Run: headless pygame with SDL's dummy video driver; simulated clock (each Clock.tick advances the game by its frame time, no real sleeping); random seed 0; keys injected as events and as key.get_pressed() state; no mouse input; restart key C tapped at the start of phases 3 and 4.
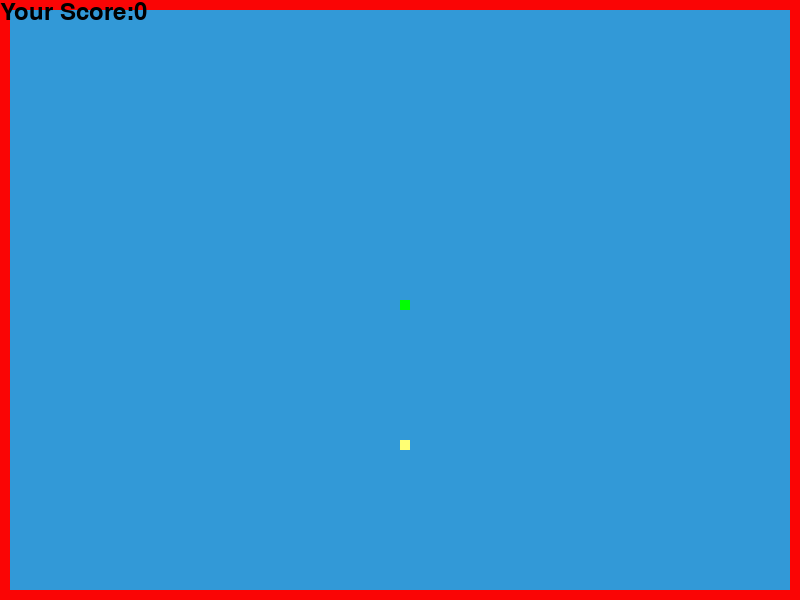
Frame 1 of 4 · flips 1–60 · no input
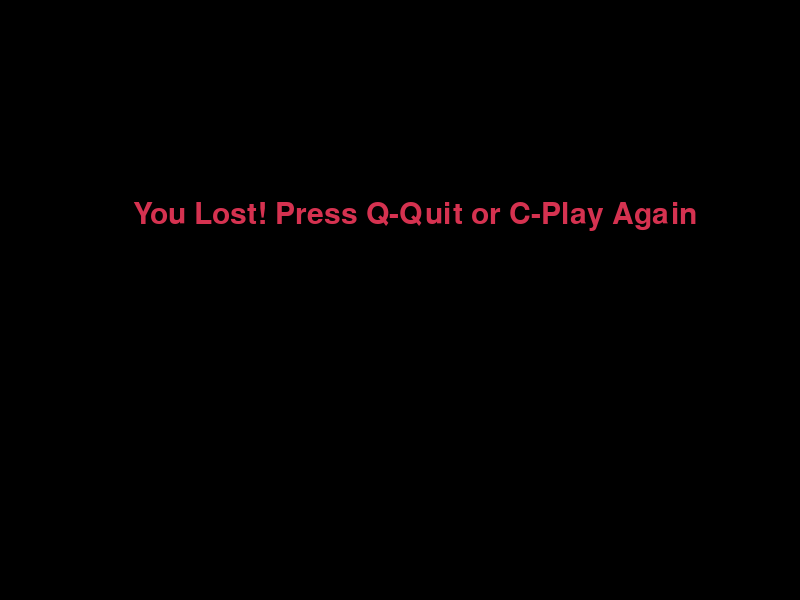
Frame 2 of 4 · flips 61–180 · tapped SPACE, RETURN · held RIGHT (→), D
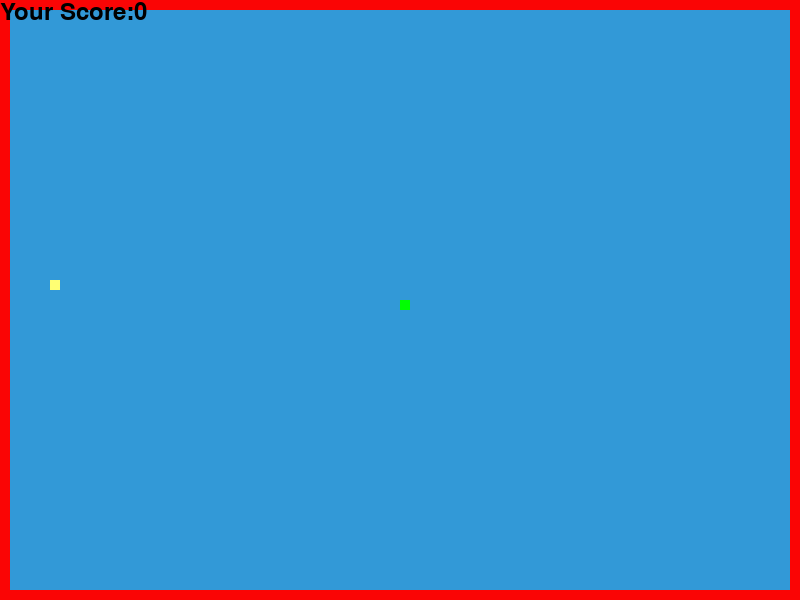
Frame 3 of 4 · flips 181–300 · tapped C · held DOWN (↓), S
Frame 4 of 4 · flips 301–420 · tapped C · held LEFT (←), A, UP (↑), W · screen same as frame 2, image omitted

The pygame program that drew these frames:

import pygame
import time
import random

pygame.init()

# 色の定義
white = (255, 255, 255)
yellow = (255, 255, 115)
black = (0, 0, 0)
red = (213, 50, 80)
green = (0, 255, 0)
blue = (50, 153, 215)
wall_color = (250, 5, 5)  # 赤

# 画面の大きさ
dis_width = 800
dis_height = 600

# 蛇のサイズ
snake_block = 10
initial_speed = 8

wall_thickness = 10

# 画面の設定
dis = pygame.display.set_mode((dis_width, dis_height))
pygame.display.set_caption('Snake Game by usatan')

clock = pygame.time.Clock()

font_style = pygame.font.SysFont(None, 45)
score_font = pygame.font.SysFont(None, 35)

def draw_walls():
    pygame.draw.rect(dis, wall_color, [0, 0, dis_width, snake_block])  # 上の壁
    pygame.draw.rect(dis, wall_color, [0, 0, snake_block, dis_height])  # 左の壁
    pygame.draw.rect(dis, wall_color, [0, dis_height - snake_block, dis_width, snake_block])  # 下の壁
    pygame.draw.rect(dis, wall_color, [dis_width - snake_block, 0, snake_block, dis_height])  # 右の壁

def our_snake(snake_block, snake_List):
    for x in snake_List:
        pygame.draw.rect(dis, green, [x[0], x[1], snake_block, snake_block])

def message(msg, color):
    mesg = font_style.render(msg, True, color)
    dis.blit(mesg, [dis_width / 6, dis_height / 3])

def your_score(score):
    value = score_font.render('Your Score:'+ str(score),True,black)
    dis.blit(value,[0,0])

def generate_food_position():
    return (
        round(random.randrange(wall_thickness,dis_width - wall_thickness - snake_block)/10.0) * 10.0,
        round(random.randrange(wall_thickness, dis_height - wall_thickness - snake_block) / 10.0) * 10.0,
    )
def gameLoop():
    game_over = False
    game_close = False

    x1 = dis_width / 2
    y1 = dis_height / 2

    x1_change = 0
    y1_change = 0

    snake_List = []
    Length_of_snake = 1

    foodx, foody = generate_food_position()

    snake_speed = initial_speed
    score = 0
    while not game_over:

        while game_close:
            dis.fill((0,0,0))
            message("You Lost! Press Q-Quit or C-Play Again", red)
            pygame.display.update()

            for event in pygame.event.get():
                if event.type == pygame.KEYDOWN:
                    if event.key == pygame.K_q:
                        game_over = True
                        game_close = False
                    if event.key == pygame.K_c:
                        gameLoop()

        for event in pygame.event.get():
            if event.type == pygame.QUIT:
                game_over = True
            if event.type == pygame.KEYDOWN:
                if event.key == pygame.K_LEFT:
                    x1_change = -snake_block
                    y1_change = 0
                elif event.key == pygame.K_RIGHT:
                    x1_change = snake_block
                    y1_change = 0
                elif event.key == pygame.K_UP:
                    y1_change = -snake_block
                    x1_change = 0
                elif event.key == pygame.K_DOWN:
                    y1_change = snake_block
                    x1_change = 0

        if (x1 >= dis_width - wall_thickness - snake_block or x1 < wall_thickness or
                y1 >= dis_height - wall_thickness - snake_block or y1 < wall_thickness):
            game_close = True
        x1 += x1_change
        y1 += y1_change
        dis.fill(blue)
        draw_walls()
        pygame.draw.rect(dis, yellow, [foodx, foody, snake_block, snake_block])
        snake_Head = []
        snake_Head.append(x1)
        snake_Head.append(y1)
        snake_List.append(snake_Head)
        if len(snake_List) > Length_of_snake:
            del snake_List[0]

        for x in snake_List[:-1]:
            if x == snake_Head:
                game_close = True

        our_snake(snake_block, snake_List)
        your_score(score)

        pygame.display.update()

        if x1 == foodx and y1 == foody:
            foodx, foody = generate_food_position()
            Length_of_snake += 1
            score += 10
            snake_speed += 1

        clock.tick(snake_speed)

    pygame.quit()
    quit()

gameLoop()
